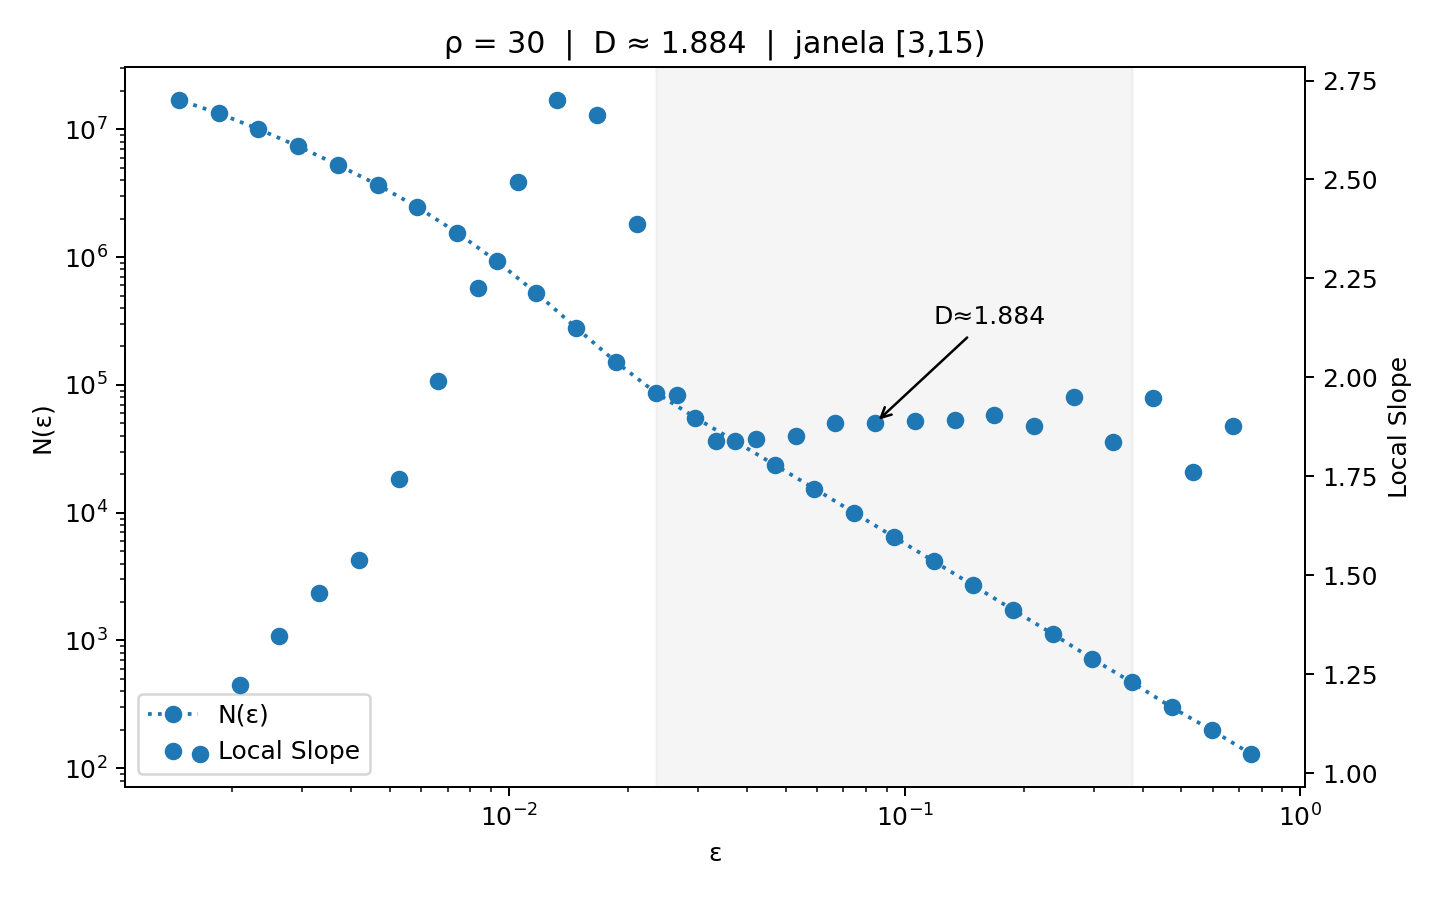

Values plotted in this chart, from the file beside it:
eps, N, log_eps, log_N
0.7513, 129, -0.2859, 4.86
0.5963, 199, -0.517, 5.293
0.4733, 299, -0.748, 5.7
0.3757, 469, -0.979, 6.151
0.2982, 717, -1.21, 6.575
0.2367, 1125, -1.441, 7.026
0.1878, 1736, -1.672, 7.459
0.1491, 2696, -1.903, 7.9
0.1183, 4175, -2.134, 8.337
0.09392, 6460, -2.365, 8.773
0.07454, 9985, -2.596, 9.209
0.05916, 15431, -2.827, 9.644
0.04696, 23678, -3.058, 10.07
0.03727, 36249, -3.29, 10.5
0.02958, 55459, -3.521, 10.92
0.02348, 87159, -3.752, 11.38
0.01864, 151351, -3.983, 11.93
0.01479, 280075, -4.214, 12.54
0.01174, 522764, -4.445, 13.17
0.009318, 930265, -4.676, 13.74
0.007396, 1556082, -4.907, 14.26
0.00587, 2464266, -5.138, 14.72
0.004659, 3687288, -5.369, 15.12
0.003698, 5260785, -5.6, 15.48
0.002935, 7364514, -5.831, 15.81
0.002329, 10053362, -6.062, 16.12
0.001849, 13334483, -6.293, 16.41
0.001467, 16989018, -6.524, 16.65
